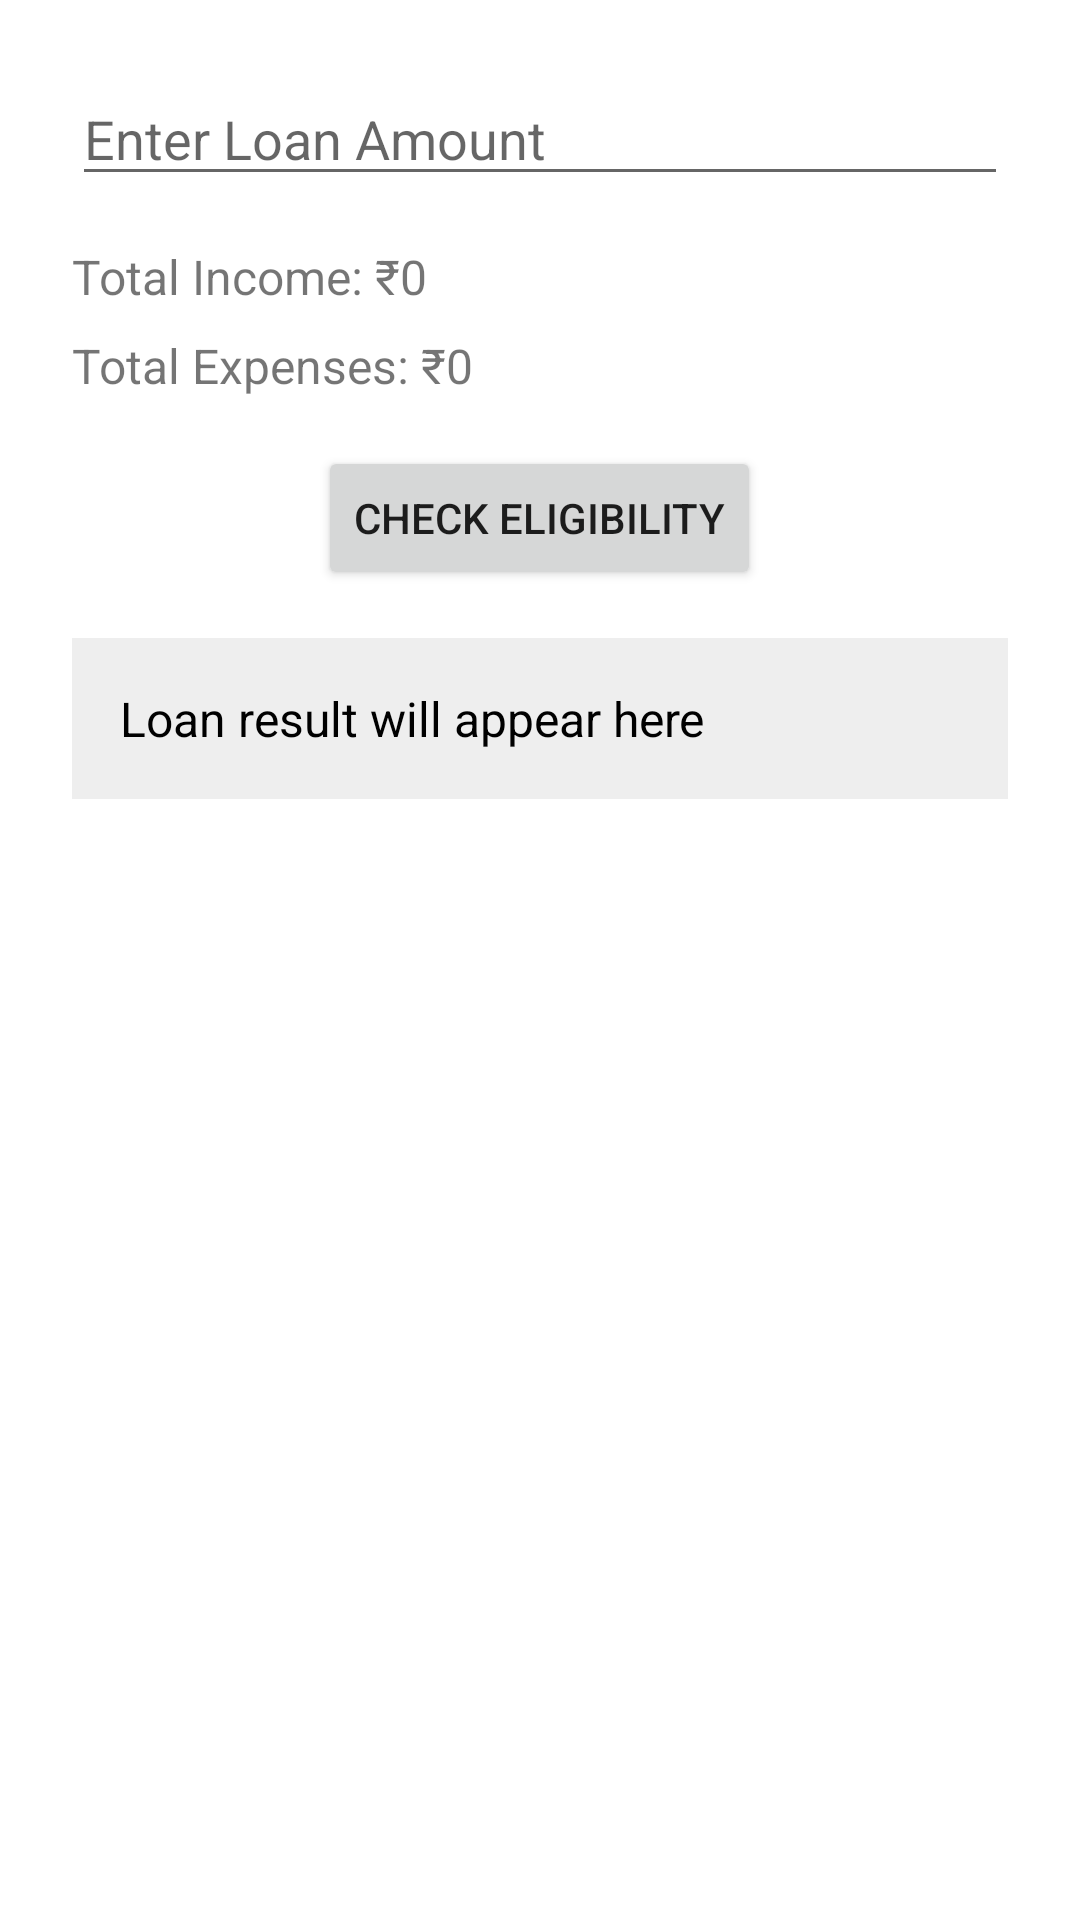

This screen was rendered from an Android layout file. Write that file and the resources it references.
<!-- AndroidManifest.xml: application theme Theme.Fundwiseapp -->
<!-- res/layout/fragment_loan.xml -->
<?xml version="1.0" encoding="utf-8"?>
<ScrollView xmlns:android="http://schemas.android.com/apk/res/android"
    android:id="@+id/main"
    android:layout_width="match_parent"
    android:layout_height="match_parent"
    android:padding="24dp">

    <LinearLayout
        android:orientation="vertical"
        android:layout_width="match_parent"
        android:layout_height="wrap_content"
        android:gravity="center_horizontal">

        <EditText
            android:id="@+id/etLoanAmount"
            android:layout_width="match_parent"
            android:layout_height="wrap_content"
            android:hint="Enter Loan Amount"
            android:inputType="numberDecimal"
            android:layout_marginBottom="16dp" />

        <TextView
            android:id="@+id/tvTotalIncome"
            android:layout_width="match_parent"
            android:layout_height="wrap_content"
            android:text="Total Income: ₹0"
            android:textSize="16sp"
            android:layout_marginBottom="8dp"/>

        <TextView
            android:id="@+id/tvTotalExpenses"
            android:layout_width="match_parent"
            android:layout_height="wrap_content"
            android:text="Total Expenses: ₹0"
            android:textSize="16sp"
            android:layout_marginBottom="16dp"/>

        <Button
            android:id="@+id/btnCheckLoanEligibility"
            android:layout_width="wrap_content"
            android:layout_height="wrap_content"
            android:text="Check Eligibility"
            android:layout_marginBottom="16dp"/>

        <TextView
            android:id="@+id/tvEligibilityResult"
            android:layout_width="match_parent"
            android:layout_height="wrap_content"
            android:text="Loan result will appear here"
            android:textSize="16sp"
            android:textColor="#000000"
            android:padding="16dp"
            android:background="#eeeeee" />
    </LinearLayout>
</ScrollView>
<!-- resources referenced by this layout -->
<resources>
  <style name="Theme.Fundwiseapp" parent="Base.Theme.Fundwiseapp" />
  <style name="Base.Theme.Fundwiseapp" parent="Theme.MaterialComponents.DayNight.NoActionBar">
          
          <item name="colorPrimary">@color/purple_500</item>
          <item name="colorPrimaryVariant">@color/purple_700</item>
          <item name="colorOnPrimary">@color/white</item>
  
          <item name="colorSecondary">@color/teal_200</item>
          <item name="colorSecondaryVariant">@color/teal_700</item>
          <item name="colorOnSecondary">@color/black</item>
  
          <item name="android:statusBarColor" tools:targetApi="l">?attr/colorPrimaryVariant</item>
      </style>
  <!-- not gathered from this repository: default colours our renderer supplied (Android Studio template values) -->
  <color name="purple_500">#FF6200EE</color>
  <color name="purple_700">#FF3700B3</color>
  <color name="teal_200">#FF03DAC5</color>
  <color name="teal_700">#FF018786</color>
  <color name="black">#FF000000</color>
  <color name="white">#FFFFFFFF</color>
</resources>
